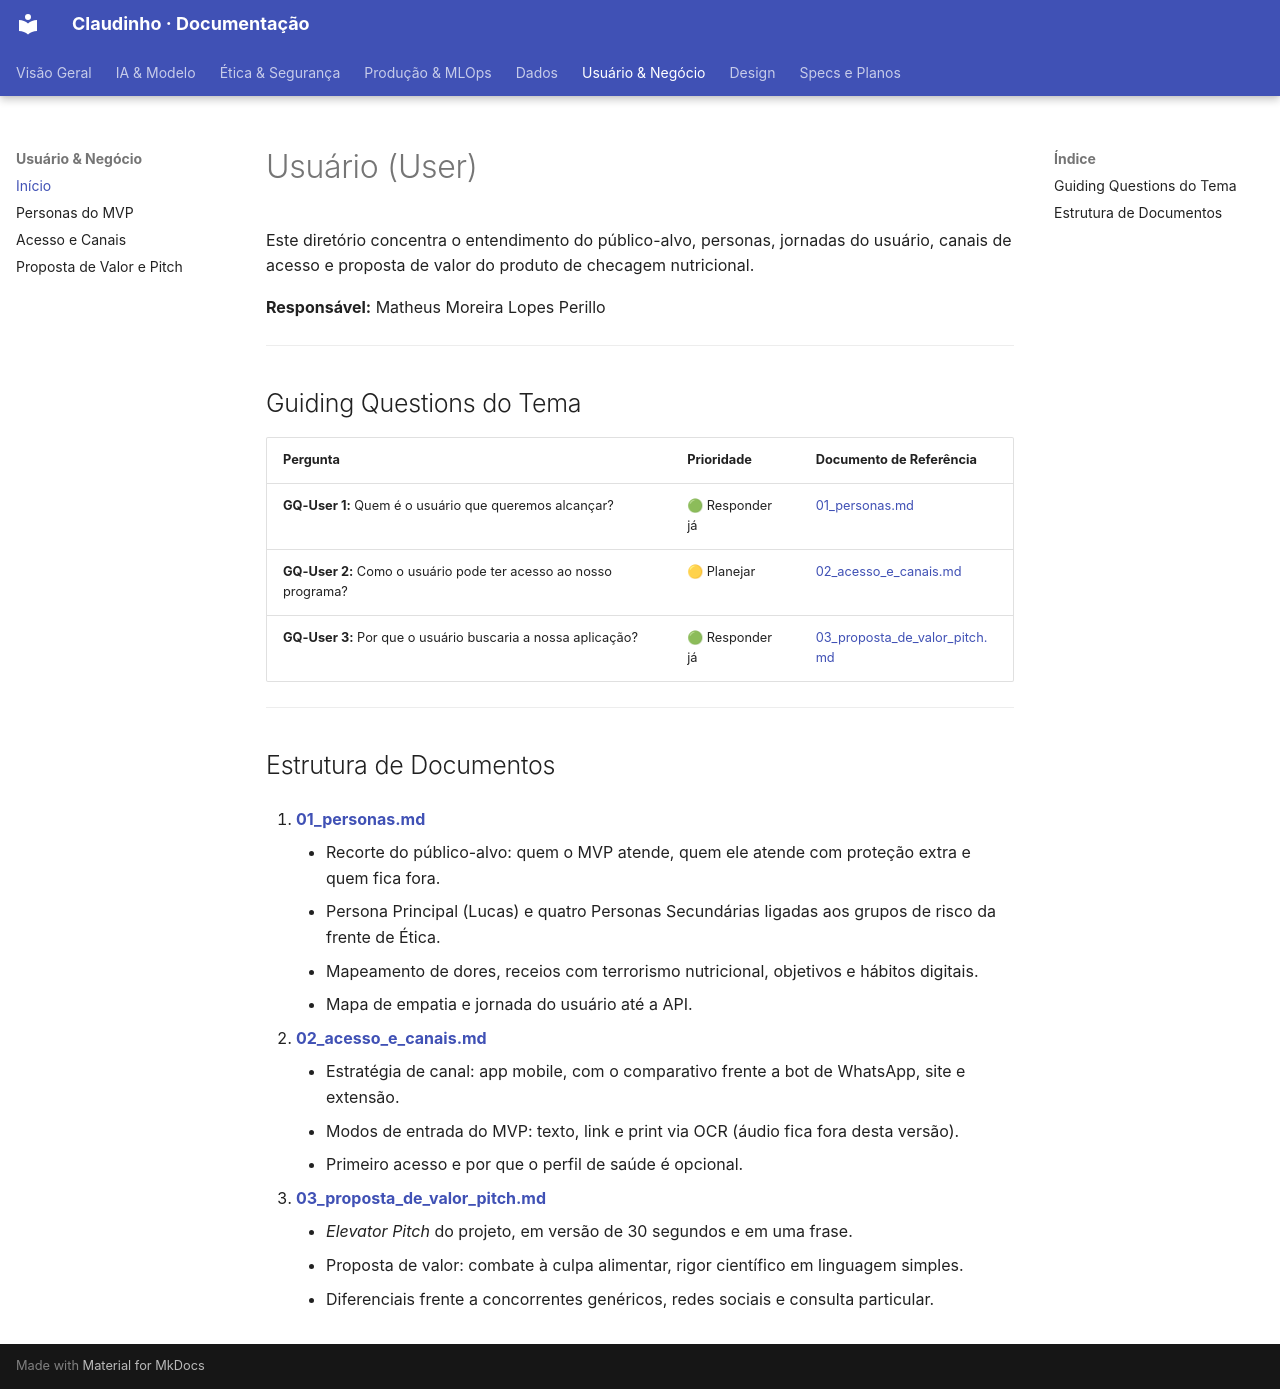

repository: unb-Sistemas-de-Machine-learning/challenge_1_claudinho · page: User/index.html · generator: mkdocs

# Usuário (User)

Este diretório concentra o entendimento do público-alvo, personas, jornadas do usuário, canais de acesso e proposta de valor do produto de checagem nutricional.

**Responsável:** Matheus Moreira Lopes Perillo

---

## Guiding Questions do Tema

| Pergunta | Prioridade | Documento de Referência |
| :--- | :--- | :--- |
| **GQ-User 1:** Quem é o usuário que queremos alcançar? | 🟢 Responder já | [01_personas.md](./01_personas.md) |
| **GQ-User 2:** Como o usuário pode ter acesso ao nosso programa? | 🟡 Planejar | [02_acesso_e_canais.md](./02_acesso_e_canais.md) |
| **GQ-User 3:** Por que o usuário buscaria a nossa aplicação? | 🟢 Responder já | [03_proposta_de_valor_pitch.md](./03_proposta_de_valor_pitch.md) |

---

## Estrutura de Documentos

1. [**01_personas.md**](./01_personas.md)
    - Recorte do público-alvo: quem o MVP atende, quem ele atende com proteção extra e quem fica fora.
    - Persona Principal (Lucas) e quatro Personas Secundárias ligadas aos grupos de risco da frente de Ética.
    - Mapeamento de dores, receios com terrorismo nutricional, objetivos e hábitos digitais.
    - Mapa de empatia e jornada do usuário até a API.

2. [**02_acesso_e_canais.md**](./02_acesso_e_canais.md)
    - Estratégia de canal: app mobile, com o comparativo frente a bot de WhatsApp, site e extensão.
    - Modos de entrada do MVP: texto, link e print via OCR (áudio fica fora desta versão).
    - Primeiro acesso e por que o perfil de saúde é opcional.

3. [**03_proposta_de_valor_pitch.md**](./03_proposta_de_valor_pitch.md)
    - *Elevator Pitch* do projeto, em versão de 30 segundos e em uma frase.
    - Proposta de valor: combate à culpa alimentar, rigor científico em linguagem simples.
    - Diferenciais frente a concorrentes genéricos, redes sociais e consulta particular.
